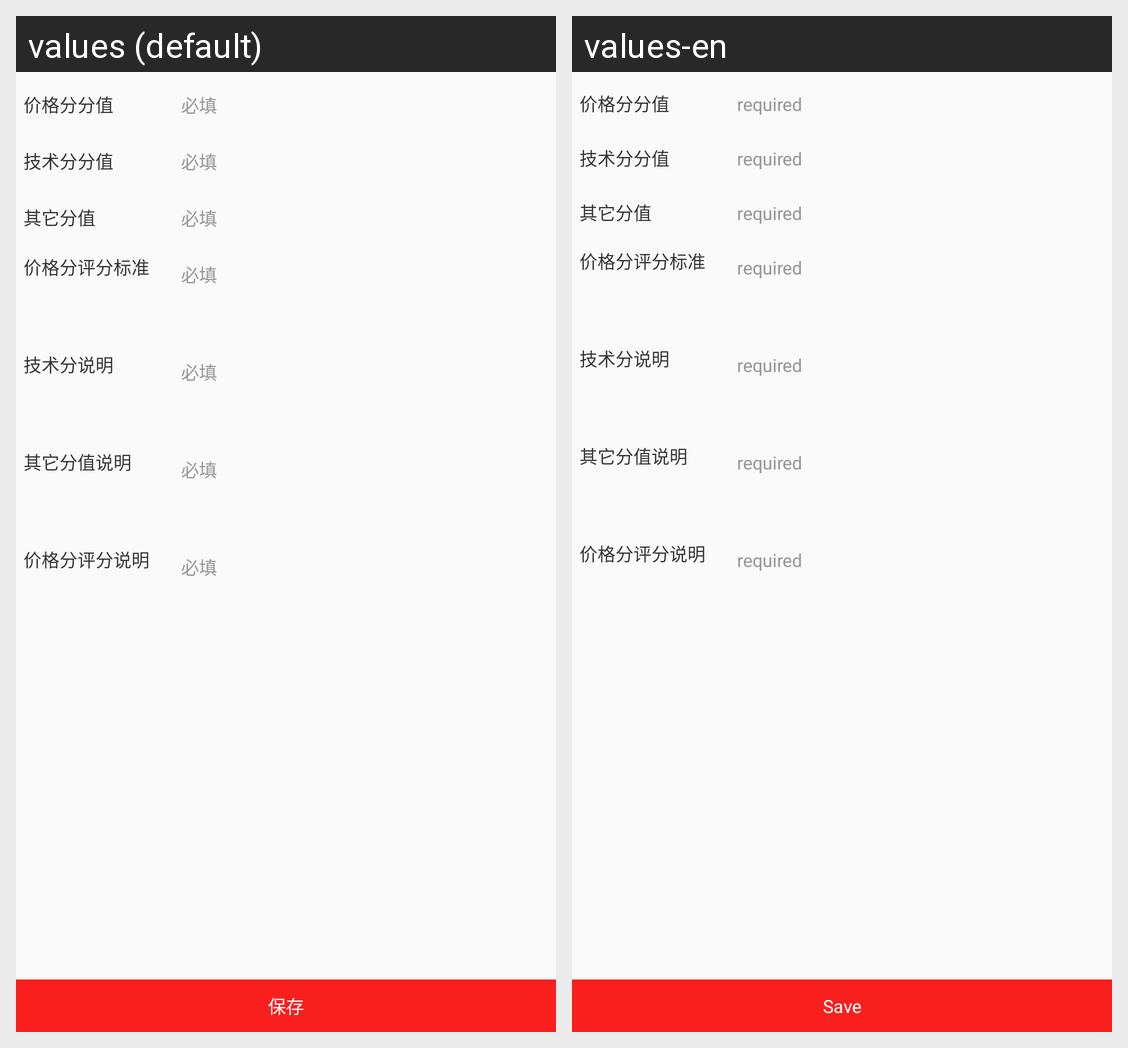

The same Android screen rendered under two of its app's locales, left to right. List the strings drawn on it with the default value and each locale's translation.
Android screen res/layout/dialog_bid_analysis.xml rendered under 2 locales, left to right: values (default), values-en. Device: Nexus 5 (rendered at 1080×1920; each locale shown at half size, 540×960, under a caption strip naming it); theme BaseTheme.
Strings drawn on this screen, with the default value and each locale's value (text and hints the layout hard-codes, and strings that could not be matched under every locale, appear in the picture but are not listed):

required
  values: 必填
  values-en: required

save
  values: 保存
  values-en: Save
